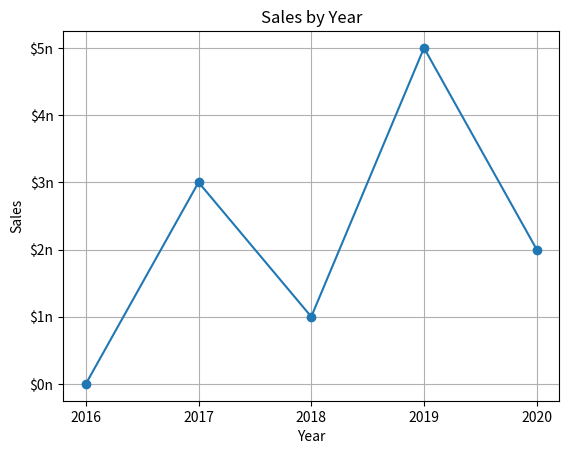

The script that saved this image:
import matplotlib.pyplot as plt

def main():
    x_coords = [0, 1, 2, 3, 4]
    y_coords = [0, 3, 1, 5, 2]

    plt.plot(x_coords, y_coords, marker='o')
    plt.title('Sales by Year')
    plt.xlabel('Year')
    plt.ylabel('Sales')

    plt.xticks([0, 1, 2, 3, 4],
               ['2016','2017','2018','2019','2020'])
    plt.yticks([0, 1, 2, 3, 4, 5],
               ['$0n', '$1n', '$2n', '$3n', '$4n', '$5n'])
    
    plt.grid(True)
    plt.show()

main()